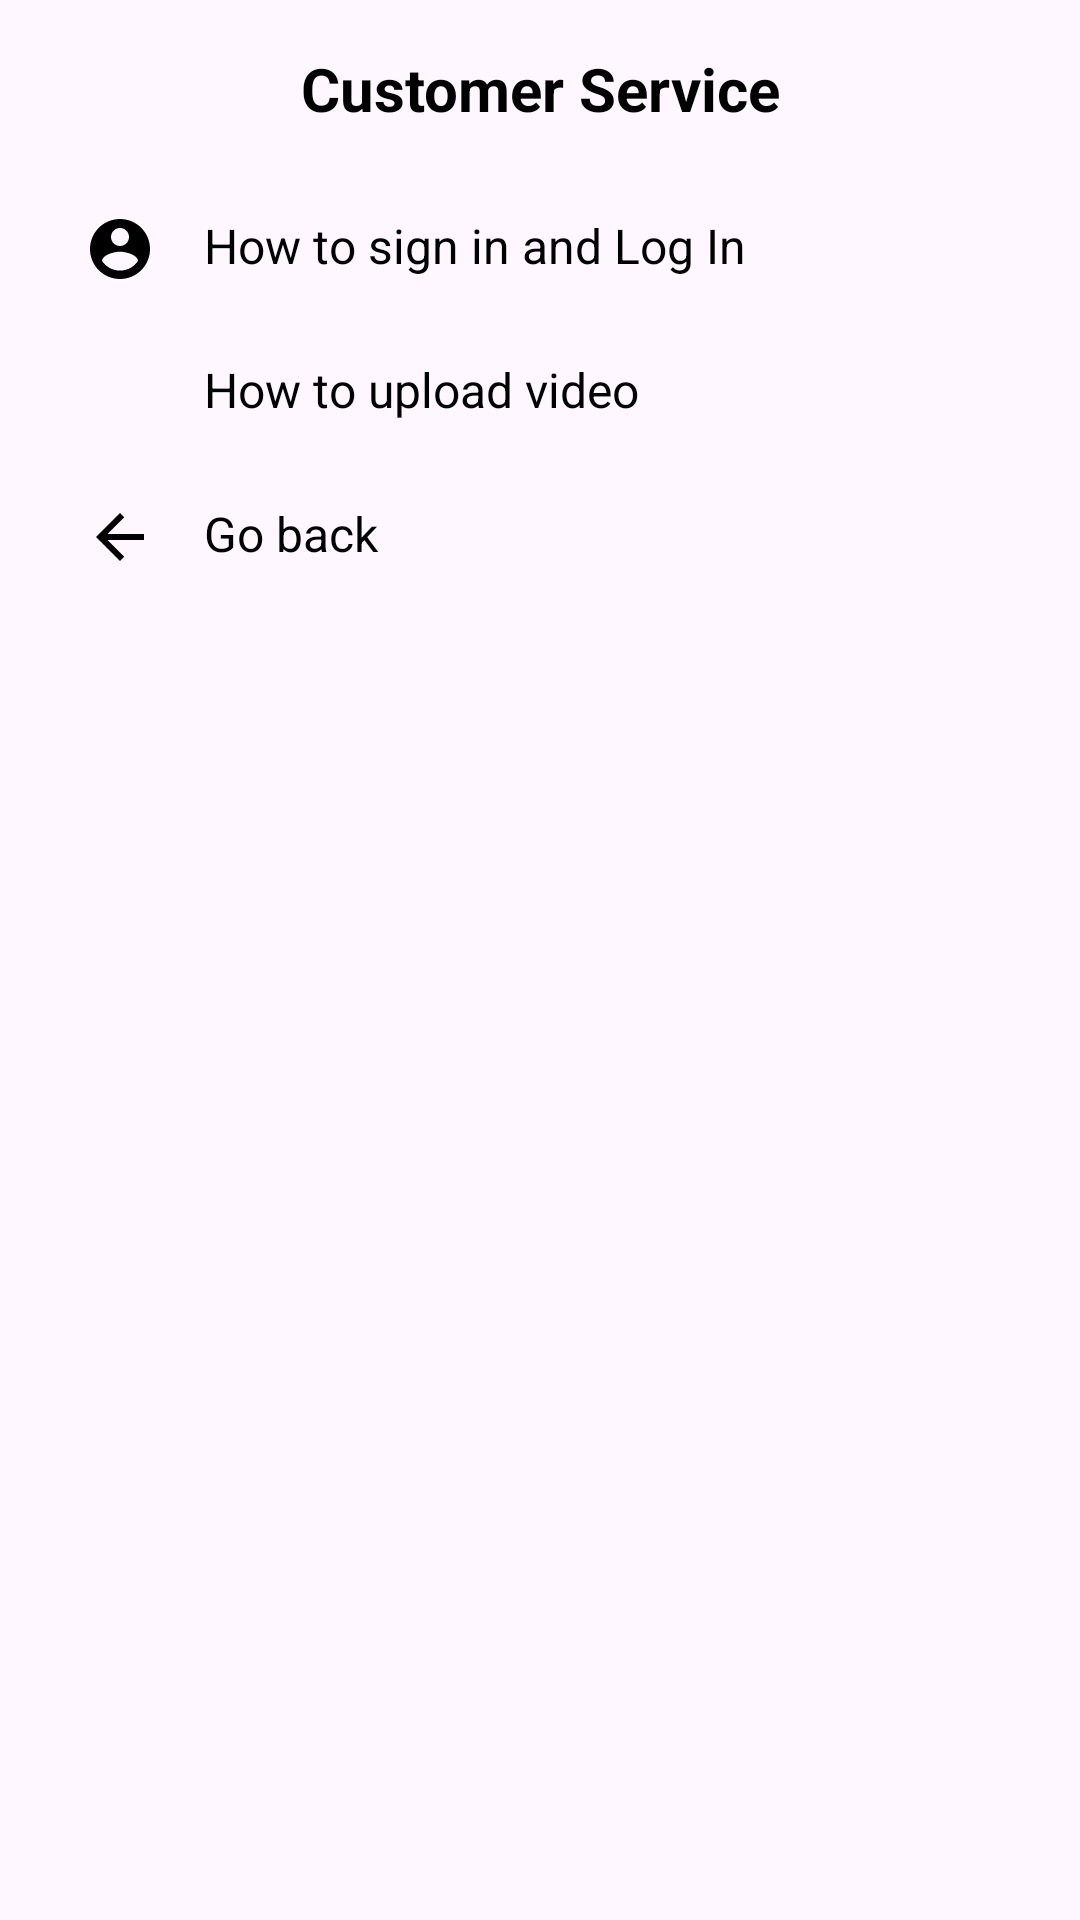

Reconstruct the res/layout file that produces this screen, plus the resources it refers to.
<!-- AndroidManifest.xml: application theme Theme.TikTube -->
<!-- res/layout/activity_service.xml -->
<?xml version="1.0" encoding="utf-8"?>
<ScrollView xmlns:android="http://schemas.android.com/apk/res/android"
    xmlns:app="http://schemas.android.com/apk/res-auto"
    xmlns:tools="http://schemas.android.com/tools"
    android:layout_width="match_parent"
    android:layout_height="match_parent"
    android:background="@color/bgColor">

    <LinearLayout
        android:layout_width="match_parent"
        android:layout_height="wrap_content"
        android:orientation="vertical"
        android:padding="16dp">

        
        <TextView
            android:layout_width="match_parent"
            android:layout_height="wrap_content"
            android:gravity="center"
            android:paddingBottom="16dp"
            android:text="Customer Service"
            android:textColor="@color/textColor"
            android:textSize="20sp"
            android:textStyle="bold" />

        
        <LinearLayout
            android:id="@+id/accountContainer"
            android:layout_width="match_parent"
            android:layout_height="wrap_content"
            android:background="?attr/selectableItemBackground"
            android:orientation="horizontal"
            android:padding="12dp">

            <ImageView
                android:layout_width="24dp"
                android:layout_height="24dp"
                android:layout_marginEnd="16dp"
                android:src="@drawable/ic_account_circle_foreground"
                app:tint="@color/textColor" />

            <TextView
                android:layout_width="match_parent"
                android:layout_height="wrap_content"
                android:text="How to sign in and Log In"
                android:textColor="@color/textColor"
                android:textSize="16sp" />
        </LinearLayout>

        
        <LinearLayout
            android:id="@+id/accountSection"
            android:layout_width="match_parent"
            android:layout_height="wrap_content"
            android:orientation="vertical"
            android:padding="0dp"
            android:visibility="gone">

            
            <LinearLayout
                android:layout_width="match_parent"
                android:layout_height="wrap_content"
                android:orientation="horizontal"
                android:paddingTop="8dp">

                
                <ImageView
                    android:layout_width="157dp"
                    android:layout_height="300dp"
                    android:layout_marginEnd="8dp"
                    android:adjustViewBounds="true"
                    android:scaleType="fitCenter"
                    android:src="@drawable/main_page" />

                
                <TextView
                    android:layout_width="0dp"
                    android:layout_height="114dp"
                    android:layout_weight="1"
                    android:gravity="center_vertical"
                    android:text="This is the main page before getting to log in and sign up pages."
                    android:textColor="@color/textColor"
                    android:textSize="16sp" />
            </LinearLayout>

            
            <LinearLayout
                android:layout_width="match_parent"
                android:layout_height="wrap_content"
                android:orientation="horizontal"
                android:paddingTop="8dp">

                
                <ImageView
                    android:layout_width="157dp"
                    android:layout_height="300dp"
                    android:layout_marginEnd="8dp"
                    android:adjustViewBounds="true"
                    android:scaleType="fitCenter"
                    android:src="@drawable/signin_page" />

                
                <TextView
                    android:layout_width="0dp"
                    android:layout_height="wrap_content"
                    android:layout_weight="1"
                    android:gravity="center_vertical"
                    android:text="Before fully accessing TikTube, the user needs to sign up and fill out all necessary boxes shown here. The email needs to be @gmail.com."
                    android:textColor="@color/textColor"
                    android:textSize="16sp" />
            </LinearLayout>

            
            <LinearLayout
                android:layout_width="match_parent"
                android:layout_height="wrap_content"
                android:orientation="horizontal"
                android:paddingTop="8dp">

                
                <ImageView
                    android:layout_width="157dp"
                    android:layout_height="300dp"
                    android:layout_marginEnd="8dp"
                    android:adjustViewBounds="true"
                    android:scaleType="fitCenter"
                    android:src="@drawable/login_page" />

                
                <TextView
                    android:layout_width="0dp"
                    android:layout_height="wrap_content"
                    android:layout_weight="1"
                    android:gravity="center_vertical"
                    android:text="Once you finish signing up, you can log in the main access of Tik Tube by filling the boxes with specific information."
                    android:textColor="@color/textColor"
                    android:textSize="16sp" />
            </LinearLayout>
        </LinearLayout>


        
        <LinearLayout
            android:id="@+id/videoContainer"
            android:layout_width="match_parent"
            android:layout_height="wrap_content"
            android:background="?attr/selectableItemBackground"
            android:orientation="horizontal"
            android:padding="12dp">

            <ImageView
                android:layout_width="24dp"
                android:layout_height="24dp"
                android:layout_marginEnd="16dp"
                android:src="@drawable/ic_upload"
                app:tint="@color/textColor" />

            <TextView
                android:layout_width="match_parent"
                android:layout_height="wrap_content"
                android:text="How to upload video"
                android:textColor="@color/textColor"
                android:textSize="16sp" />
        </LinearLayout>

        
        <LinearLayout
            android:id="@+id/videoSection"
            android:layout_width="match_parent"
            android:layout_height="wrap_content"
            android:orientation="vertical"
            android:paddingTop="16dp"
            android:visibility="gone">

            
            <LinearLayout
                android:layout_width="match_parent"
                android:layout_height="wrap_content"
                android:orientation="horizontal"
                android:paddingTop="8dp">

                
                <ImageView
                    android:layout_width="157dp"
                    android:layout_height="300dp"
                    android:layout_marginEnd="8dp"
                    android:adjustViewBounds="true"
                    android:scaleType="fitCenter"
                    android:src="@drawable/bottom_navigation" />

                
                <TextView
                    android:layout_width="0dp"
                    android:layout_height="wrap_content"
                    android:layout_weight="1"
                    android:gravity="center_vertical"
                    android:text="Press the icon where the red circle point"
                    android:textColor="@color/textColor"
                    android:textSize="16sp" />
            </LinearLayout>

            <LinearLayout
                android:layout_width="match_parent"
                android:layout_height="wrap_content"
                android:orientation="horizontal"
                android:paddingTop="8dp">

                
                <ImageView
                    android:layout_width="157dp"
                    android:layout_height="300dp"
                    android:layout_marginEnd="8dp"
                    android:adjustViewBounds="true"
                    android:scaleType="fitCenter"
                    android:src="@drawable/upload_page" />

                
                <TextView
                    android:layout_width="0dp"
                    android:layout_height="wrap_content"
                    android:layout_weight="1"
                    android:gravity="center_vertical"
                    android:text="You have to log in as google account again to reach this section. Then, if you have downloaded video inside your phone, there should be videos that you can choose to download."
                    android:textColor="@color/textColor"
                    android:textSize="16sp" />
            </LinearLayout>

            <LinearLayout
                android:layout_width="match_parent"
                android:layout_height="wrap_content"
                android:orientation="horizontal"
                android:paddingTop="8dp">

                
                <ImageView
                    android:layout_width="157dp"
                    android:layout_height="300dp"
                    android:layout_marginEnd="8dp"
                    android:adjustViewBounds="true"
                    android:scaleType="fitCenter"
                    android:src="@drawable/sdcard_section" />

                
                <TextView
                    android:layout_width="0dp"
                    android:layout_height="wrap_content"
                    android:layout_weight="1"
                    android:gravity="center_vertical"
                    android:text="If using this app on Android Studio, go to View → Tool Windows → Device File Explorer then go to sdcard folder and access to Download to upload your videos there to upload videos directly to Tik Tube after pressing upload icon."
                    android:textColor="@color/textColor"
                    android:textSize="16sp" />
            </LinearLayout>
        </LinearLayout>

        <LinearLayout
            android:id="@+id/backToPrevious"
            android:layout_width="match_parent"
            android:layout_height="wrap_content"
            android:background="?attr/selectableItemBackground"
            android:orientation="horizontal"
            android:padding="12dp">

            <ImageView
                android:layout_width="24dp"
                android:layout_height="24dp"
                android:layout_marginEnd="16dp"
                android:src="@drawable/ic_arrow_back_foreground"
                app:tint="@color/textColor" />

            <TextView
                android:layout_width="match_parent"
                android:layout_height="wrap_content"
                android:text="Go back"
                android:textColor="@color/textColor"
                android:textSize="16sp" />
        </LinearLayout>
    </LinearLayout>
</ScrollView>
<!-- resources referenced by this layout -->
<resources>
  <color name="bgColor">#FEF7FF</color>
  <color name="textColor">#FF000000</color>
  <!-- drawable bottom_navigation: png bitmap (drawable, 5433 bytes) -->
  <!-- drawable ic_account_circle_foreground (drawable) -->
  <vector xmlns:android="http://schemas.android.com/apk/res/android"
      android:width="108dp"
      android:height="108dp"
      android:viewportWidth="24"
      android:viewportHeight="24"
      android:tint="#7F7F7F">
    <group>
      <path
          android:fillColor="@android:color/white"
          android:pathData="M12,2C6.48,2 2,6.48 2,12s4.48,10 10,10 10,-4.48 10,-10S17.52,2 12,2zM12,5c1.66,0 3,1.34 3,3s-1.34,3 -3,3 -3,-1.34 -3,-3 1.34,-3 3,-3zM12,19.2c-2.5,0 -4.71,-1.28 -6,-3.22 0.03,-1.99 4,-3.08 6,-3.08 1.99,0 5.97,1.09 6,3.08 -1.29,1.94 -3.5,3.22 -6,3.22z"/>
    </group>
  </vector>
  <!-- drawable ic_arrow_back_foreground (drawable) -->
  <vector xmlns:android="http://schemas.android.com/apk/res/android"
      android:width="108dp"
      android:height="108dp"
      android:viewportWidth="24"
      android:viewportHeight="24"
      android:tint="#FFFFFF"
      android:autoMirrored="true">
    <group>
      <path
          android:fillColor="@android:color/white"
          android:pathData="M20,11H7.83l5.59,-5.59L12,4l-8,8 8,8 1.41,-1.41L7.83,13H20v-2z"/>
    </group>
  </vector>
  <!-- drawable login_page: png bitmap (drawable, 23536 bytes) -->
  <!-- drawable main_page: png bitmap (drawable, 25450 bytes) -->
  <!-- drawable sdcard_section: png bitmap (drawable, 68993 bytes) -->
  <!-- drawable signin_page: png bitmap (drawable, 43919 bytes) -->
  <!-- drawable upload_page: png bitmap (drawable, 82378 bytes) -->
  <style name="Theme.TikTube" parent="Theme.MaterialComponents.DayNight.NoActionBar">
          
          <item name="colorPrimary">@color/purple_500</item>
          <item name="colorPrimaryVariant">@color/purple_700</item>
          <item name="colorOnPrimary">@color/white</item>
          
          <item name="colorSecondary">@color/teal_200</item>
          <item name="colorSecondaryVariant">@color/teal_700</item>
          <item name="colorOnSecondary">@color/black</item>
          
          <item name="android:statusBarColor">?attr/colorPrimaryVariant</item>
          
      </style>
  <color name="purple_500">#FF6200EE</color>
  <color name="purple_700">#FF3700B3</color>
  <color name="white">#FFFFFF</color>
  <color name="teal_200">#FF03DAC5</color>
  <color name="teal_700">#FF018786</color>
  <color name="black">#000000</color>
</resources>
